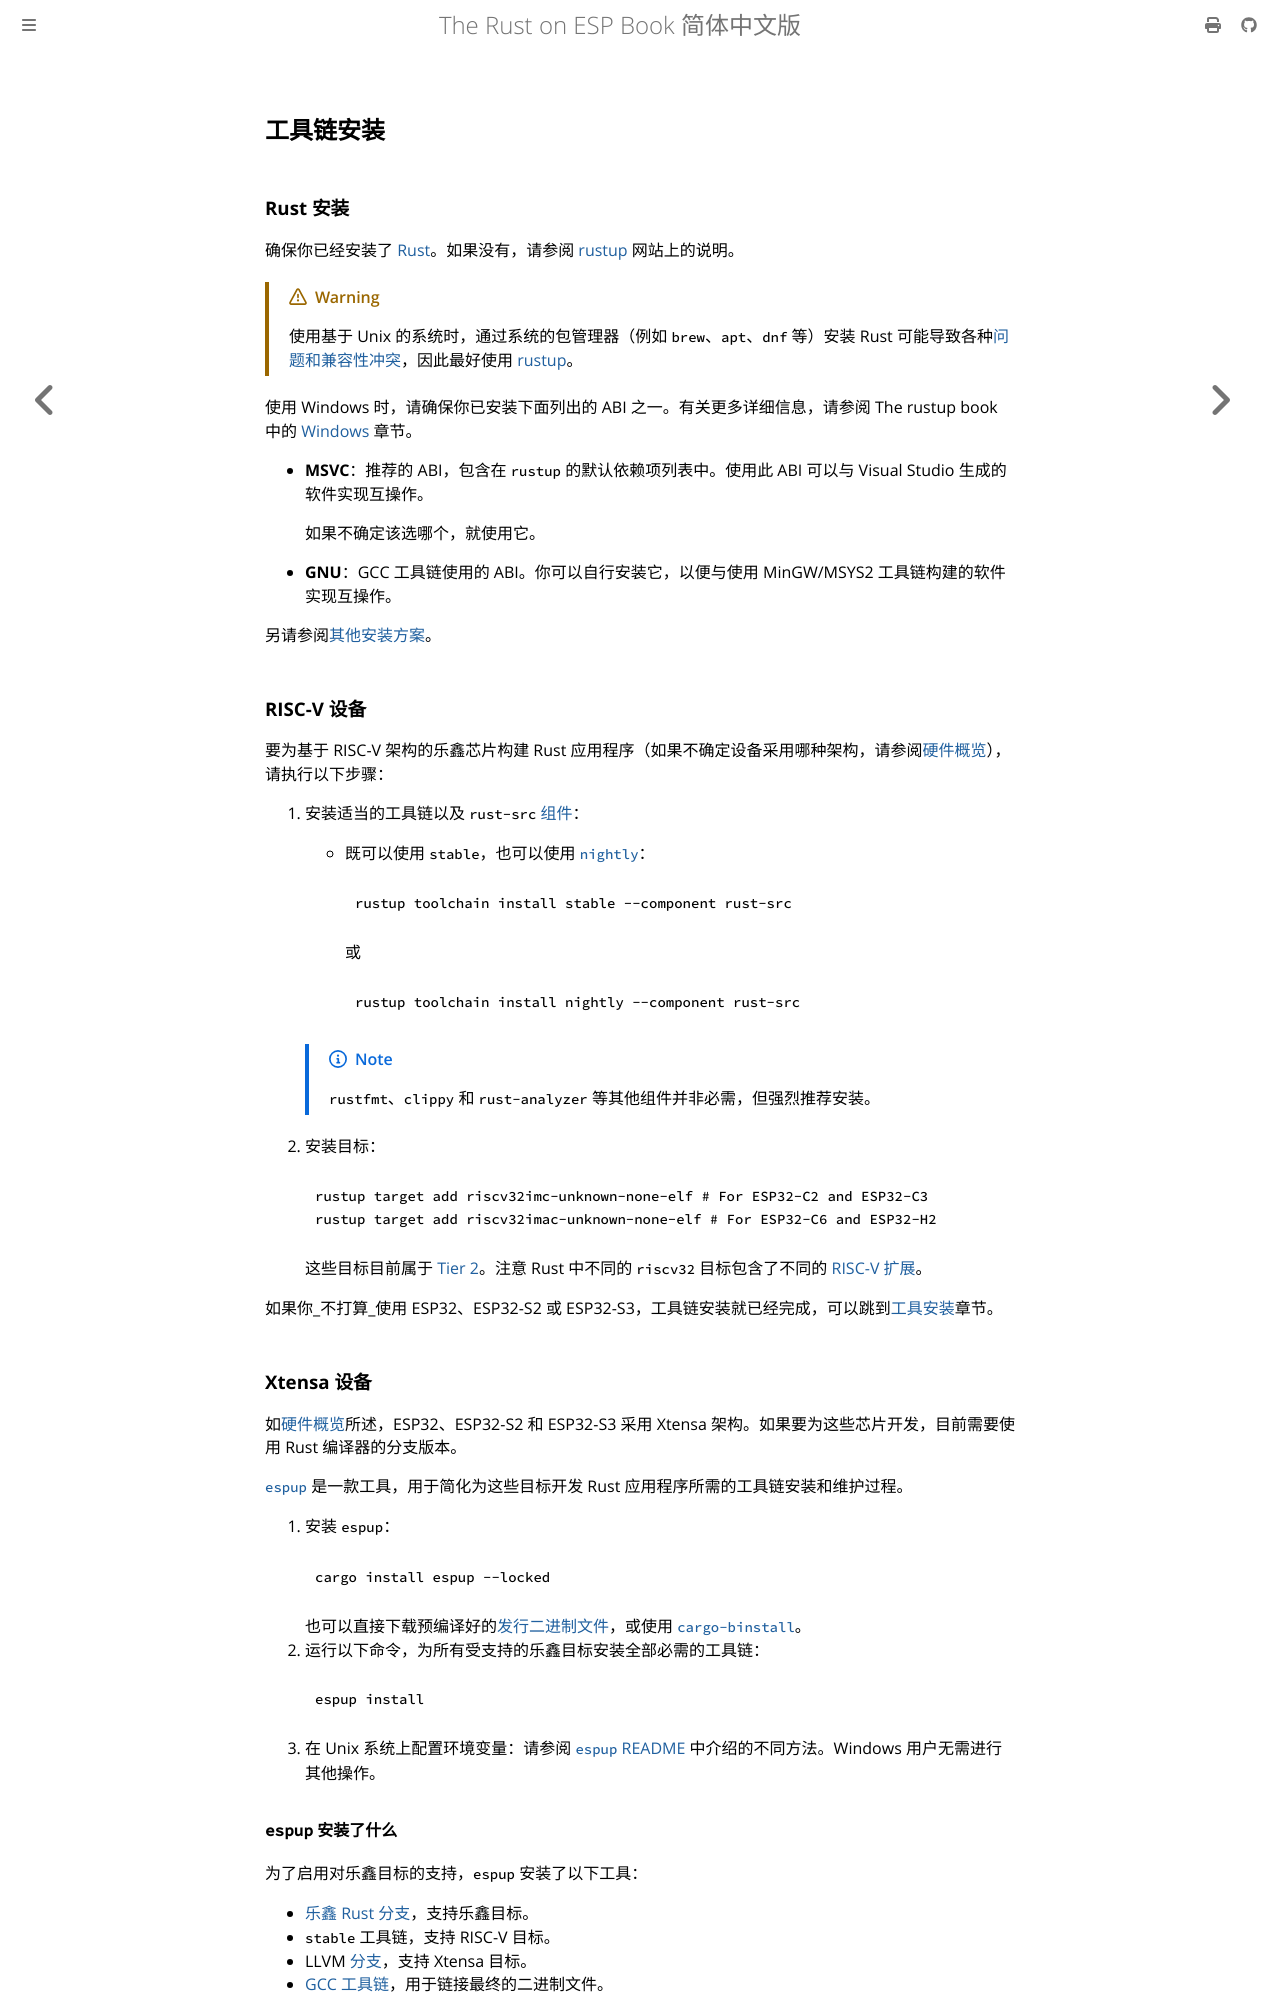

repository: Narukara/rust-on-esp-book-zh-cn · page: getting-started/toolchain.html · generator: mdbook

## 工具链安装

### Rust 安装

确保你已经安装了 [Rust][rust-lang-org]。如果没有，请参阅 [rustup][rustup.rs-website] 网站上的说明。

> [!WARNING]
> 使用基于 Unix 的系统时，通过系统的包管理器（例如 `brew`、`apt`、`dnf` 等）安装 Rust 可能导致各种[问题和兼容性冲突][rustup-note]，因此最好使用 [rustup][rustup.rs-website]。

使用 Windows 时，请确保你已安装下面列出的 ABI 之一。有关更多详细信息，请参阅 The rustup book 中的 [Windows][rustup-book-windows] 章节。

- **MSVC**：推荐的 ABI，包含在 `rustup` 的默认依赖项列表中。使用此 ABI 可以与 Visual Studio 生成的软件实现互操作。

    如果不确定该选哪个，就使用它。

- **GNU**：GCC 工具链使用的 ABI。你可以自行安装它，以便与使用 MinGW/MSYS2 工具链构建的软件实现互操作。

另请参阅[其他安装方案][rust-alt-installation]。

[rustup-note]: https://rust-lang.github.io/rustup/installation/other.html#using-a-package-manager
[rustup.rs-website]: https://rustup.rs/
[rust-alt-installation]: https://rust-lang.github.io/rustup/installation/other.html
[rustup-book-windows]: https://rust-lang.github.io/rustup/installation/windows.html
[rust-lang-org]: https://www.rust-lang.org/

### RISC-V 设备

要为基于 RISC-V 架构的乐鑫芯片构建 Rust 应用程序（如果不确定设备采用哪种架构，请参阅[硬件概览](../introduction/hardware-overview.md)），请执行以下步骤：

1. 安装适当的工具链以及 `rust-src` [组件][rustup-book-components]：

   - 既可以使用 `stable`，也可以使用 [`nightly`][rustup-book-channel-nightly]：
     ```shell
     rustup toolchain install stable --component rust-src
      ```
      或
      ```shell
     rustup toolchain install nightly --component rust-src
     ```

   > [!NOTE]
   > `rustfmt`、`clippy` 和 `rust-analyzer` 等其他组件并非必需，但强烈推荐安装。

2. 安装目标：

   ```shell
   rustup target add riscv32imc-unknown-none-elf # For ESP32-C2 and ESP32-C3
   rustup target add riscv32imac-unknown-none-elf # For ESP32-C6 and ESP32-H2
      ```

      这些目标目前属于 [Tier 2][rust-lang-book--platform-support-tier2]。注意 Rust 中不同的 `riscv32` 目标包含了不同的 [RISC-V 扩展][wiki-riscv-standard-extensions]。

如果你_不打算_使用 ESP32、ESP32-S2 或 ESP32-S3，工具链安装就已经完成，可以跳到[工具安装](tooling/index.md)章节。

[rustup-book-channel-nightly]: https://rust-lang.github.io/rustup/concepts/channels.html#working-with-nightly-rust
[rustup-book-components]: https://rust-lang.github.io/rustup/concepts/components.html
[rust-lang-book--platform-support-tier2]: https://doc.rust-lang.org/nightly/rustc/platform-support.html#tier-2
[wiki-riscv-standard-extensions]: https://en.wikichip.org/wiki/risc-v/standard_extensions

### Xtensa 设备

如[硬件概览](../introduction/hardware-overview.md)所述，ESP32、ESP32-S2 和 ESP32-S3 采用 Xtensa 架构。如果要为这些芯片开发，目前需要使用 Rust 编译器的分支版本。

[`espup`][espup-github] 是一款工具，用于简化为这些目标开发 Rust 应用程序所需的工具链安装和维护过程。

1. 安装 `espup`：
    ```shell
    cargo install espup --locked
    ```
   也可以直接下载预编译好的[发行二进制文件][release-binaries]，或使用 [`cargo-binstall`][cargo-binstall]。
2. 运行以下命令，为所有受支持的乐鑫目标安装全部必需的工具链：
    ```shell
    espup install
    ```
3. 在 Unix 系统上配置环境变量：请参阅 [`espup` README][source-file-espup] 中介绍的不同方法。Windows 用户无需进行其他操作。

[espup-github]: https://github.com/esp-rs/espup
[release-binaries]: https://github.com/esp-rs/espup/releases
[cargo-binstall]: https://github.com/cargo-bins/cargo-binstall
[source-file-espup]: https://github.com/esp-rs/espup?tab=readme-ov-file#environment-variables-setup
